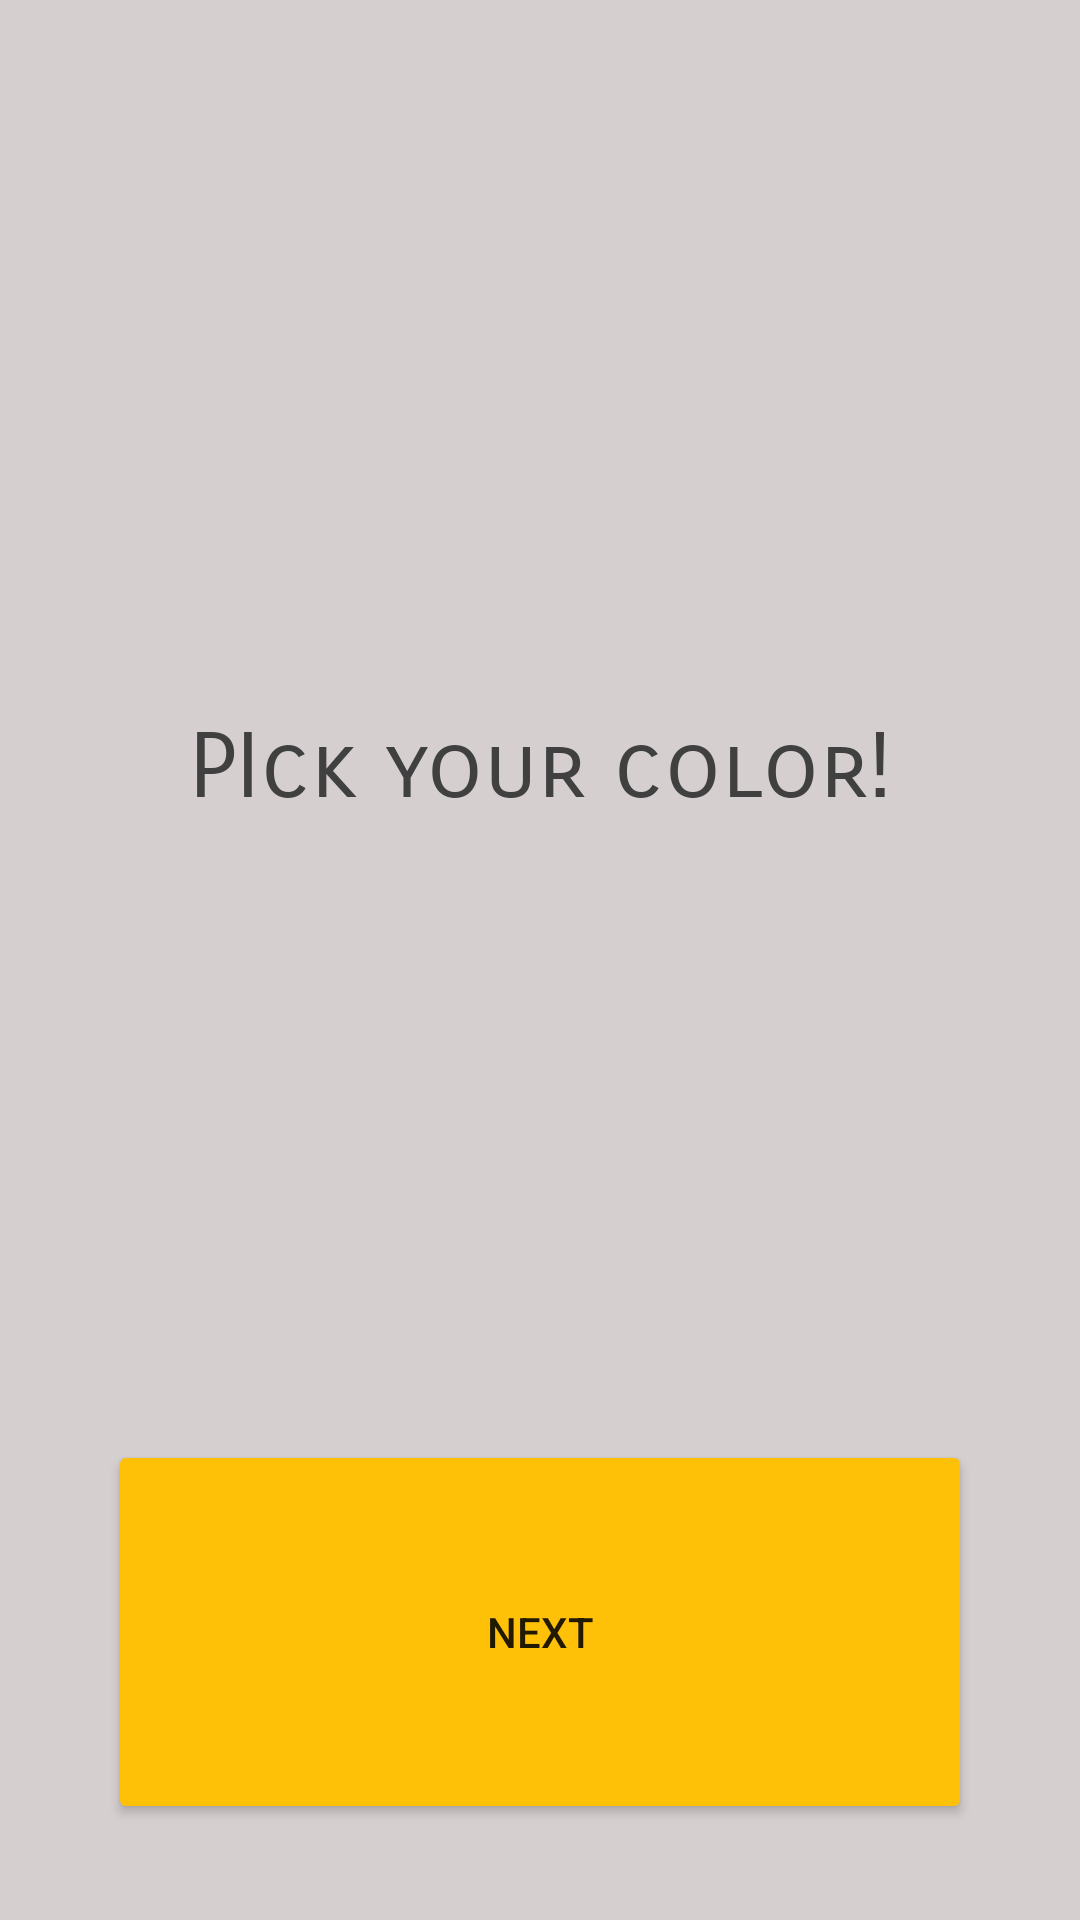

Android layout source for this screen:
<!-- AndroidManifest.xml: application theme Theme.Lesson15 -->
<!-- res/layout/activity_main.xml -->
<?xml version="1.0" encoding="utf-8"?>

<LinearLayout xmlns:android="http://schemas.android.com/apk/res/android"
    xmlns:app="http://schemas.android.com/apk/res-auto"
    xmlns:tools="http://schemas.android.com/tools"
    android:id="@+id/backgroond"
    android:layout_width="match_parent"
    android:layout_height="match_parent"
    android:background="#D6CFCF"
    tools:context=".MainActivity">

    <Space
        android:layout_width="0dp"
        android:layout_height="match_parent"
        android:layout_weight="10" />

    <LinearLayout
        android:layout_width="0dp"
        android:layout_height="match_parent"
        android:layout_weight="80"
        android:orientation="vertical">

        <Space
            android:layout_width="match_parent"
            android:layout_height="0dp"
            android:layout_weight="5" />

        <TextView
            android:layout_width="match_parent"
            android:layout_height="0dp"
            android:layout_weight="70"
            android:fontFamily="sans-serif-smallcaps"
            android:gravity="center"
            android:text="PIck your color!"
            android:textColor="#404040"
            android:textSize="30sp" />

        <Button
            android:id="@+id/button"
            android:layout_width="match_parent"
            android:layout_height="0dp"
            android:layout_weight="20"
            android:onClick="nextup"
            android:text="next"
            app:backgroundTint="#FFC107" />

        <Space
            android:layout_width="match_parent"
            android:layout_height="0dp"
            android:layout_weight="5" />

    </LinearLayout>

    <Space
        android:layout_width="0dp"
        android:layout_height="match_parent"
        android:layout_weight="10" />

</LinearLayout>
<!-- resources referenced by this layout -->
<resources>
  <style name="Theme.Lesson15" parent="Theme.MaterialComponents.DayNight.DarkActionBar">
          
          <item name="colorPrimary">@color/purple_500</item>
          <item name="colorPrimaryVariant">@color/purple_700</item>
          <item name="colorOnPrimary">@color/white</item>
          
          <item name="colorSecondary">@color/teal_200</item>
          <item name="colorSecondaryVariant">@color/teal_700</item>
          <item name="colorOnSecondary">@color/black</item>
          
          <item name="android:statusBarColor" tools:targetApi="l">?attr/colorPrimaryVariant</item>
          
      </style>
  <!-- not gathered from this repository: default colours our renderer supplied (Android Studio template values) -->
  <color name="purple_500">#FF6200EE</color>
  <color name="purple_700">#FF3700B3</color>
  <color name="teal_200">#FF03DAC5</color>
  <color name="teal_700">#FF018786</color>
  <color name="black">#FF000000</color>
  <color name="white">#FFFFFFFF</color>
</resources>
